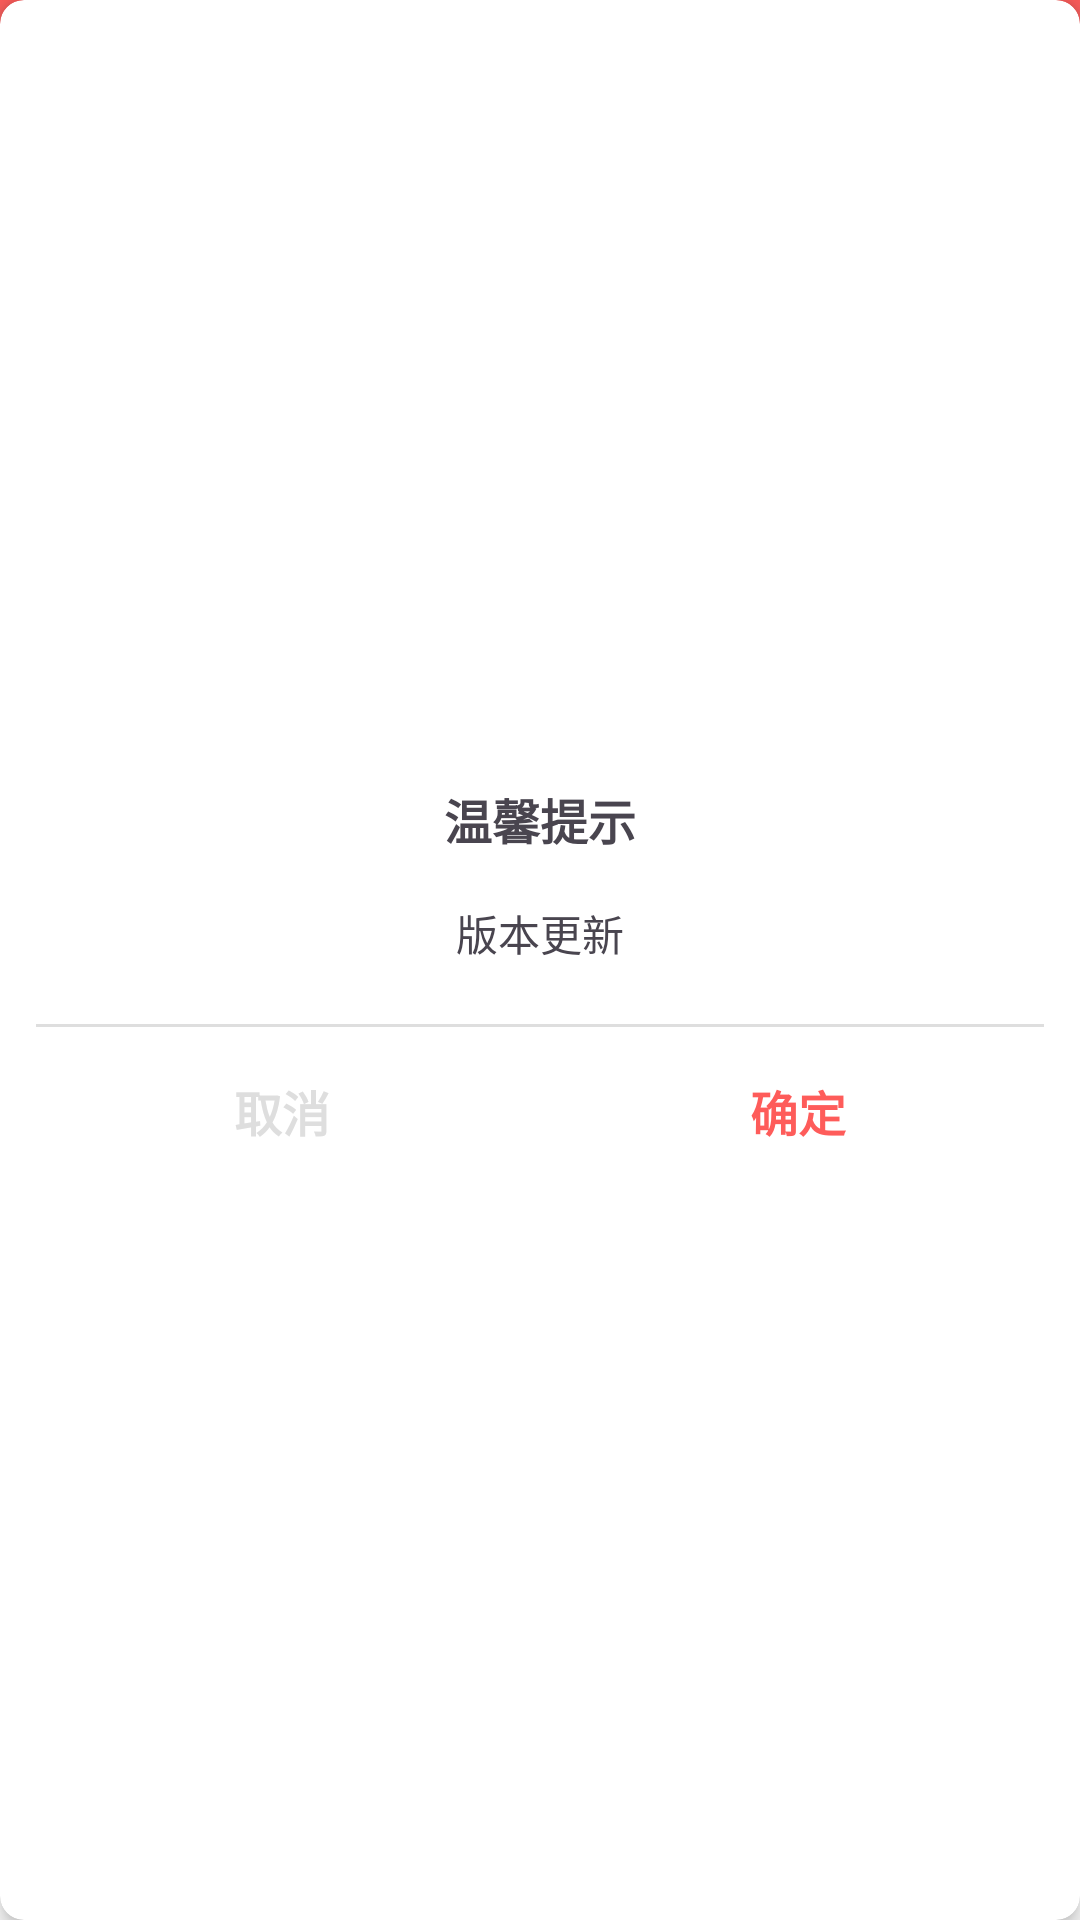

Android layout source for this screen:
<!-- AndroidManifest.xml: application theme HomeTheme -->
<!-- res/layout/dialog.xml -->
<?xml version="1.0" encoding="utf-8"?>
<androidx.cardview.widget.CardView xmlns:android="http://schemas.android.com/apk/res/android"
    xmlns:app="http://schemas.android.com/apk/res-auto"
    xmlns:tools="http://schemas.android.com/tools"
    android:layout_width="match_parent"
    android:layout_height="wrap_content"
    app:cardCornerRadius="8dp"
    app:cardElevation="4dp">

    <LinearLayout
        android:layout_width="match_parent"
        android:layout_height="wrap_content"
        android:layout_gravity="center"
        android:orientation="vertical"
        android:padding="8dp">

        <TextView
            android:id="@+id/tv_title"
            android:layout_width="match_parent"
            android:layout_height="wrap_content"
            android:gravity="center"
            android:padding="16dp"
            android:text="温馨提示"
            android:textSize="16sp"
            android:textStyle="bold"
            app:layout_constraintTop_toTopOf="parent" />

        <TextView
            android:id="@+id/tv_msg"
            android:layout_width="match_parent"
            android:layout_height="wrap_content"
            android:gravity="center"
            android:paddingBottom="16dp"
            android:paddingHorizontal="8dp"
            android:text="版本更新"
            android:textSize="14sp"
            app:layout_constraintTop_toTopOf="parent" />

        <View
            android:layout_width="match_parent"
            android:layout_height="1dp"
            android:layout_margin="4dp"
            android:background="@color/gray_dedede"
            app:layout_constraintTop_toBottomOf="@id/tv_title" />

        <LinearLayout
            android:layout_width="match_parent"
            android:layout_height="wrap_content"
            android:orientation="horizontal">

            <TextView
                android:gravity="center"
                android:id="@+id/btn_cancel"
                android:layout_width="0dp"
                android:layout_height="48dp"
                android:layout_weight="1"
                android:background="@null"
                android:text="取消"
                android:textColor="@color/gray_dedede"
                android:textSize="16sp"
                android:textStyle="bold"
                app:layout_constraintBottom_toBottomOf="parent"
                app:layout_constraintEnd_toEndOf="parent"
                app:layout_constraintStart_toStartOf="parent"
                app:layout_constraintTop_toBottomOf="@id/tv_title" />
            <TextView
                android:id="@+id/btn_confirm"
                android:layout_width="0dp"
                android:gravity="center"
                android:layout_height="48dp"
                android:layout_weight="1"
                android:background="@null"
                android:text="确定"
                android:textColor="@color/theme"
                android:textSize="16sp"
                android:textStyle="bold"
                app:layout_constraintBottom_toBottomOf="parent"
                app:layout_constraintEnd_toEndOf="parent"
                app:layout_constraintStart_toStartOf="parent"
                app:layout_constraintTop_toBottomOf="@id/tv_title" />


        </LinearLayout>

    </LinearLayout>
</androidx.cardview.widget.CardView>
<!-- resources referenced by this layout -->
<resources>
  <color name="gray_dedede">#FFDEDEDE</color>
  <color name="theme">#fe5c5a</color>
  <style name="HomeTheme" parent="Theme.Material3.DayNight.NoActionBar">
  
  
  
  
          <item name="android:windowBackground">@drawable/app_bg</item>
  
      </style>
  <!-- drawable app_bg (drawable) -->
  <?xml version="1.0" encoding="utf-8"?>
  <shape xmlns:android="http://schemas.android.com/apk/res/android">
  <gradient android:angle="-90"
      android:endColor="#ffffff"
      android:centerY="0.2"
      android:centerColor="@color/white"
      android:startColor="@color/theme"/>
  
  </shape>
  <color name="white">#FFFFFFFF</color>
</resources>
